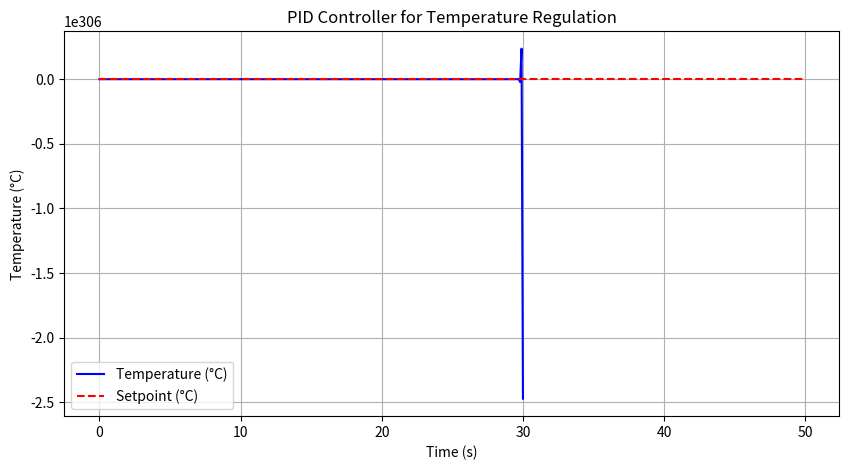

Write the Python code that produced this figure.
import numpy as np
import matplotlib.pyplot as plt

# PID Controller parameters
Kp = 2.0
Ki = 1.0
Kd = 0.5

# Time parameters
dt = 0.1  # Time step
time = np.arange(0, 50, dt)

# Desired temperature
setpoint = 100.0  # Target temperature
temperature = 20.0  # Initial temperature
error = 0.0  # Initial error
integral = 0.0  # Integral term
derivative = 0.0  # Derivative term

# Lists to store results for plotting
temperatures = []
setpoints = []

# PID Controller simulation
for t in time:
    # Calculate error
    error = setpoint - temperature
    
    # Calculate integral and derivative
    integral += error * dt
    derivative = (error - derivative) / dt if t > 0 else 0
    
    # Calculate control output
    control_output = Kp * error + Ki * integral + Kd * derivative
    
    # Simulate temperature response (simple first-order system)
    temperature += (control_output - (temperature - 20.0)) * dt
    
    # Store the temperature and setpoint for plotting
    temperatures.append(temperature)
    setpoints.append(setpoint)

# Plot results
plt.figure(figsize=(10, 5))
plt.plot(time, temperatures, label='Temperature (°C)', color='blue')
plt.plot(time, setpoints, label='Setpoint (°C)', color='red', linestyle='--')
plt.title('PID Controller for Temperature Regulation')
plt.xlabel('Time (s)')
plt.ylabel('Temperature (°C)')
plt.legend()
plt.grid()
plt.show()